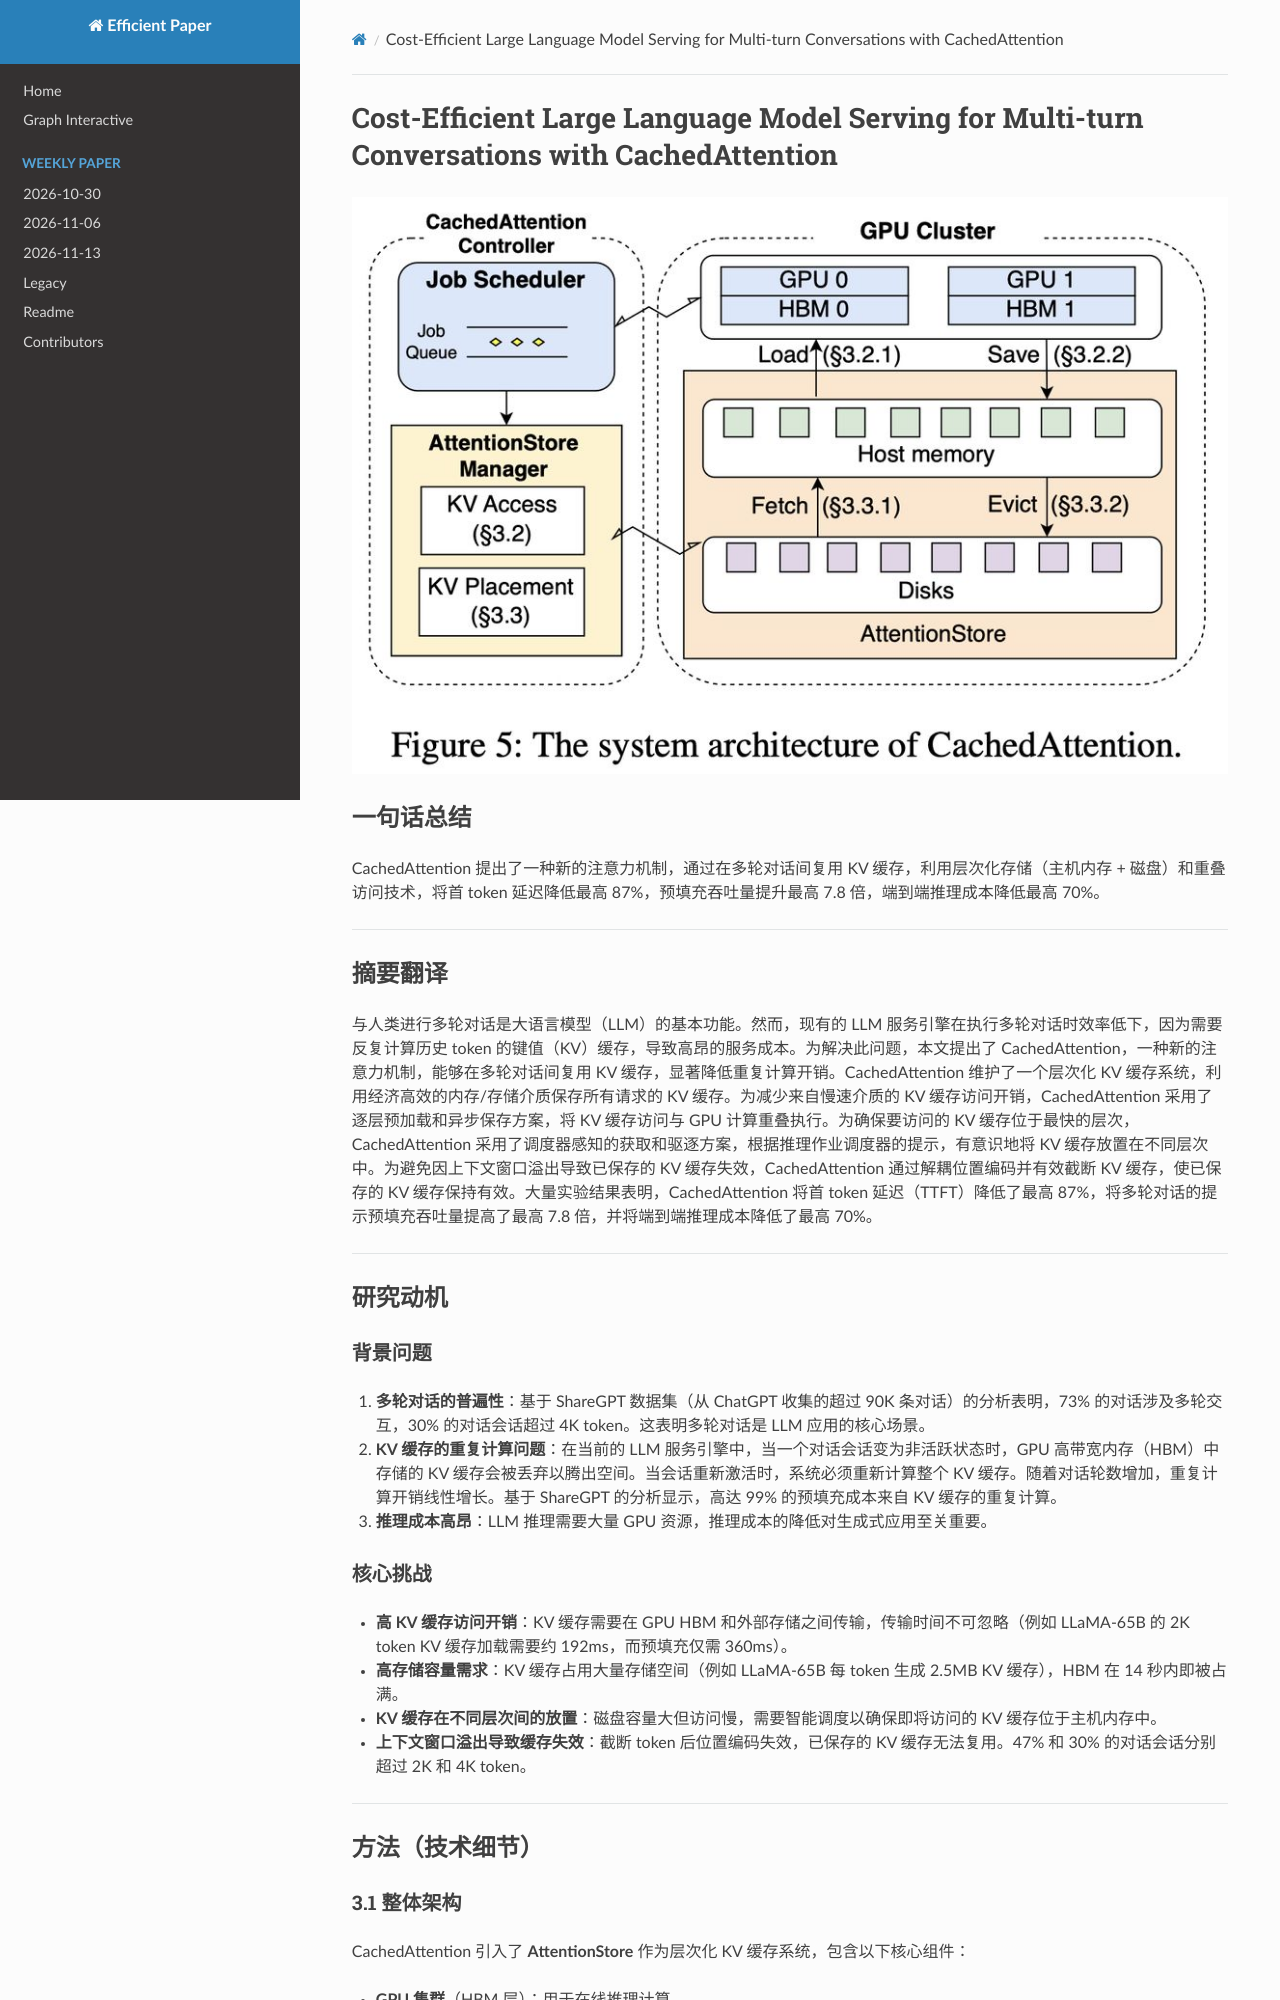

repository: hustzxd/EfficientPaper · page: notes/2024/CachedAttention/note/index.html · generator: mkdocs

# Cost-Efficient Large Language Model Serving for Multi-turn Conversations with CachedAttention

![](fig5.png)

## Abstract

Interacting with humans through multi-turn conversations is a fundamental
feature of large language models (LLMs). However, existing LLM serving engines
executing multi-turn conversations are inefficient due to the need to
repeatedly compute the key-value (KV) caches of historical tokens, incurring
high serving costs. To address the problem, this paper proposes
CachedAttention, a new attention mechanism that enables reuse of KV caches
across multi-turn conversations, significantly reducing the repetitive
computation overheads. Cache
